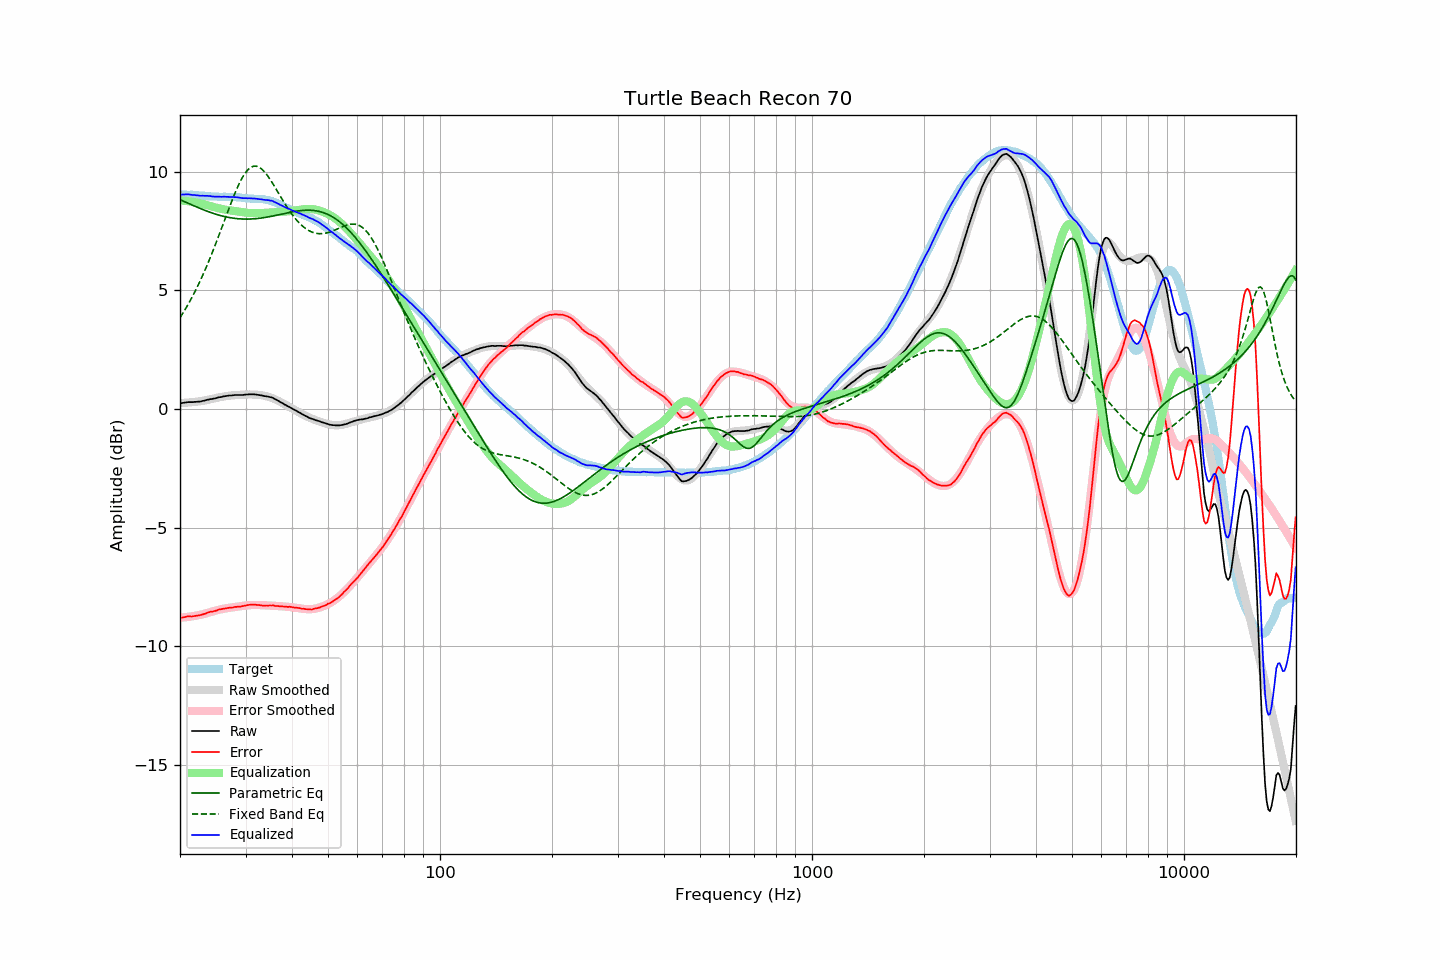

Values plotted in this chart, from the file beside it:
frequency, raw, error, smoothed, error_smoothed, equalization, parametric_eq, fixed_band_eq, equalized_raw, equalized_smoothed, target
20.00, 0.23, -8.81, 0.25, -8.79, 8.79, 8.82, 3.85, 9.02, 9.04, 9.04
20.20, 0.25, -8.79, 0.26, -8.78, 8.78, 8.79, 3.95, 9.03, 9.04, 9.04
20.40, 0.26, -8.77, 0.26, -8.78, 8.78, 8.76, 4.06, 9.04, 9.04, 9.04
20.61, 0.27, -8.76, 0.26, -8.77, 8.77, 8.73, 4.17, 9.04, 9.03, 9.04
20.81, 0.28, -8.74, 0.27, -8.76, 8.76, 8.70, 4.29, 9.04, 9.03, 9.03
21.02, 0.29, -8.73, 0.27, -8.75, 8.75, 8.67, 4.40, 9.05, 9.03, 9.02
21.23, 0.29, -8.73, 0.28, -8.75, 8.75, 8.64, 4.52, 9.04, 9.03, 9.02
21.44, 0.29, -8.74, 0.29, -8.74, 8.74, 8.61, 4.65, 9.03, 9.02, 9.03
21.66, 0.29, -8.73, 0.29, -8.72, 8.72, 8.58, 4.78, 9.02, 9.02, 9.02
21.87, 0.30, -8.72, 0.30, -8.71, 8.71, 8.55, 4.91, 9.02, 9.01, 9.02
22.09, 0.30, -8.71, 0.31, -8.70, 8.70, 8.52, 5.04, 9.00, 9.01, 9.01
22.31, 0.31, -8.70, 0.32, -8.69, 8.69, 8.49, 5.18, 9.00, 9.01, 9.01
22.54, 0.31, -8.69, 0.33, -8.67, 8.67, 8.47, 5.32, 8.99, 9.00, 9.00
22.76, 0.32, -8.67, 0.33, -8.66, 8.66, 8.44, 5.47, 8.98, 9.00, 9.00
22.99, 0.34, -8.65, 0.34, -8.65, 8.65, 8.41, 5.61, 8.99, 8.99, 9.00
23.22, 0.35, -8.63, 0.36, -8.63, 8.63, 8.38, 5.77, 8.98, 8.99, 8.98
23.45, 0.37, -8.61, 0.37, -8.61, 8.61, 8.36, 5.92, 8.98, 8.98, 8.98
23.69, 0.39, -8.58, 0.38, -8.59, 8.59, 8.33, 6.08, 8.98, 8.97, 8.97
23.92, 0.40, -8.56, 0.40, -8.57, 8.57, 8.30, 6.24, 8.97, 8.97, 8.96
24.16, 0.42, -8.54, 0.41, -8.55, 8.55, 8.28, 6.41, 8.97, 8.96, 8.96
24.40, 0.42, -8.53, 0.43, -8.53, 8.53, 8.26, 6.58, 8.95, 8.96, 8.96
24.65, 0.44, -8.51, 0.44, -8.51, 8.51, 8.23, 6.75, 8.95, 8.95, 8.96
24.89, 0.45, -8.50, 0.46, -8.49, 8.49, 8.21, 6.93, 8.94, 8.95, 8.95
25.14, 0.47, -8.48, 0.47, -8.47, 8.47, 8.19, 7.10, 8.95, 8.95, 8.95
25.39, 0.49, -8.45, 0.49, -8.46, 8.46, 8.17, 7.28, 8.95, 8.95, 8.94
25.65, 0.50, -8.44, 0.50, -8.44, 8.44, 8.15, 7.46, 8.94, 8.94, 8.94
25.91, 0.51, -8.42, 0.52, -8.43, 8.43, 8.14, 7.64, 8.94, 8.94, 8.94
26.16, 0.53, -8.41, 0.53, -8.41, 8.41, 8.12, 7.83, 8.95, 8.94, 8.94
26.43, 0.54, -8.40, 0.54, -8.40, 8.40, 8.10, 8.01, 8.94, 8.94, 8.94
26.69, 0.55, -8.39, 0.55, -8.39, 8.39, 8.09, 8.19, 8.94, 8.94, 8.94
26.96, 0.56, -8.38, 0.56, -8.38, 8.38, 8.08, 8.37, 8.94, 8.94, 8.94
27.23, 0.57, -8.36, 0.57, -8.37, 8.37, 8.06, 8.55, 8.94, 8.94, 8.94
27.50, 0.57, -8.36, 0.57, -8.36, 8.36, 8.05, 8.73, 8.93, 8.93, 8.93
27.77, 0.58, -8.36, 0.58, -8.35, 8.35, 8.04, 8.90, 8.93, 8.93, 8.94
28.05, 0.59, -8.34, 0.58, -8.34, 8.34, 8.03, 9.06, 8.93, 8.93, 8.93
28.33, 0.59, -8.33, 0.59, -8.33, 8.33, 8.02, 9.22, 8.92, 8.92, 8.92
28.62, 0.59, -8.32, 0.59, -8.32, 8.32, 8.02, 9.38, 8.91, 8.92, 8.91
28.90, 0.59, -8.33, 0.60, -8.31, 8.31, 8.01, 9.52, 8.90, 8.91, 8.92
29.19, 0.59, -8.31, 0.60, -8.30, 8.30, 8.01, 9.65, 8.89, 8.90, 8.91
29.48, 0.59, -8.30, 0.61, -8.29, 8.29, 8.00, 9.77, 8.88, 8.90, 8.89
29.78, 0.60, -8.29, 0.61, -8.28, 8.28, 8.00, 9.88, 8.88, 8.89, 8.89
30.08, 0.61, -8.27, 0.61, -8.27, 8.27, 8.00, 9.98, 8.88, 8.89, 8.89
30.38, 0.61, -8.26, 0.61, -8.26, 8.26, 8.00, 10.06, 8.88, 8.88, 8.87
30.68, 0.62, -8.25, 0.62, -8.26, 8.26, 8.00, 10.13, 8.88, 8.87, 8.87
30.99, 0.62, -8.24, 0.61, -8.25, 8.25, 8.01, 10.18, 8.88, 8.87, 8.86
31.30, 0.62, -8.24, 0.61, -8.25, 8.25, 8.01, 10.21, 8.88, 8.87, 8.86
31.61, 0.62, -8.23, 0.61, -8.25, 8.25, 8.01, 10.23, 8.87, 8.86, 8.86
31.93, 0.61, -8.24, 0.61, -8.25, 8.25, 8.02, 10.23, 8.86, 8.86, 8.85
32.24, 0.60, -8.26, 0.60, -8.25, 8.25, 8.03, 10.22, 8.85, 8.85, 8.86
32.57, 0.59, -8.25, 0.60, -8.25, 8.25, 8.03, 10.19, 8.84, 8.85, 8.84
32.89, 0.58, -8.27, 0.59, -8.26, 8.26, 8.04, 10.15, 8.84, 8.84, 8.85
33.22, 0.57, -8.27, 0.58, -8.26, 8.26, 8.05, 10.10, 8.83, 8.84, 8.84
33.55, 0.55, -8.29, 0.57, -8.26, 8.26, 8.06, 10.03, 8.82, 8.83, 8.84
33.89, 0.54, -8.28, 0.55, -8.27, 8.27, 8.07, 9.96, 8.81, 8.82, 8.82
34.23, 0.53, -8.27, 0.54, -8.27, 8.27, 8.08, 9.87, 8.80, 8.81, 8.81
34.57, 0.52, -8.28, 0.52, -8.28, 8.28, 8.09, 9.78, 8.80, 8.79, 8.80
34.92, 0.50, -8.27, 0.49, -8.28, 8.28, 8.11, 9.68, 8.78, 8.77, 8.77
35.27, 0.49, -8.28, 0.47, -8.28, 8.28, 8.12, 9.58, 8.78, 8.75, 8.77
35.62, 0.46, -8.27, 0.44, -8.29, 8.29, 8.13, 9.47, 8.75, 8.73, 8.73
35.97, 0.42, -8.29, 0.42, -8.29, 8.29, 8.15, 9.36, 8.71, 8.71, 8.71
... 635 more rows
